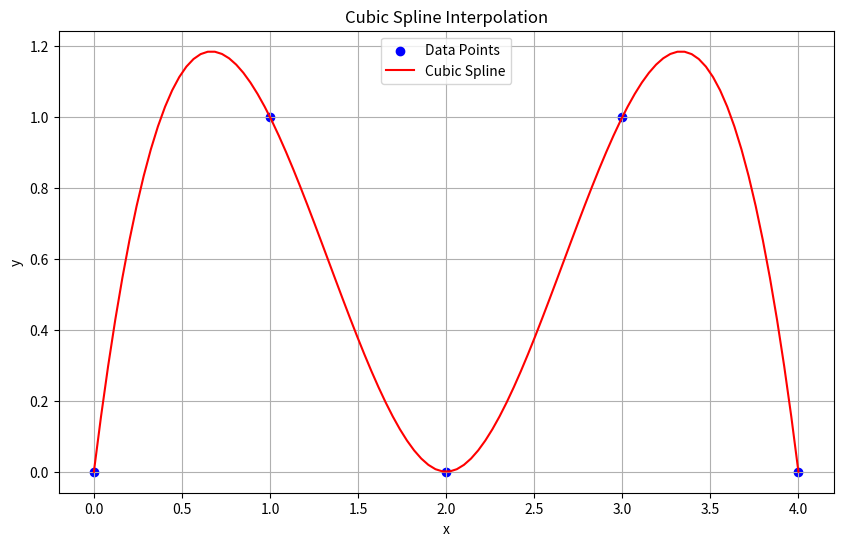

The script that saved this image:
import numpy as np
import matplotlib.pyplot as plt
from scipy.interpolate import CubicSpline

# Define data points
x = np.array([0, 1, 2, 3, 4])
y = np.array([0, 1, 0, 1, 0])

# Create a cubic spline interpolation function
cs = CubicSpline(x, y)

# Generate a dense range of x values for smooth plotting
x_dense = np.linspace(0, 4, 100)
y_dense = cs(x_dense)

# Plot data points and the spline
plt.figure(figsize=(10, 6))
plt.scatter(x, y, color='blue', label='Data Points')
plt.plot(x_dense, y_dense, color='red', label='Cubic Spline')
plt.legend()
plt.xlabel('x')
plt.ylabel('y')
plt.title('Cubic Spline Interpolation')
plt.grid(True)
plt.show()
